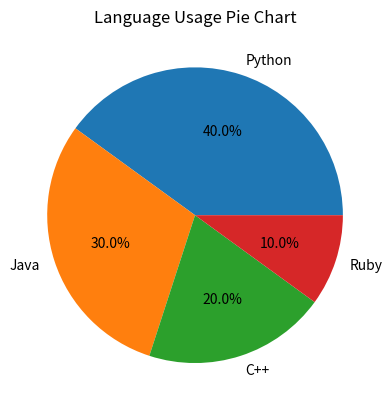

Here is the Python script that generated this plot:
import matplotlib.pyplot as plt

labels = ['Python', 'Java', 'C++', 'Ruby']
sizes = [40, 30, 20, 10]

plt.pie(sizes, labels=labels, autopct='%1.1f%%')
plt.title("Language Usage Pie Chart")
plt.show()
